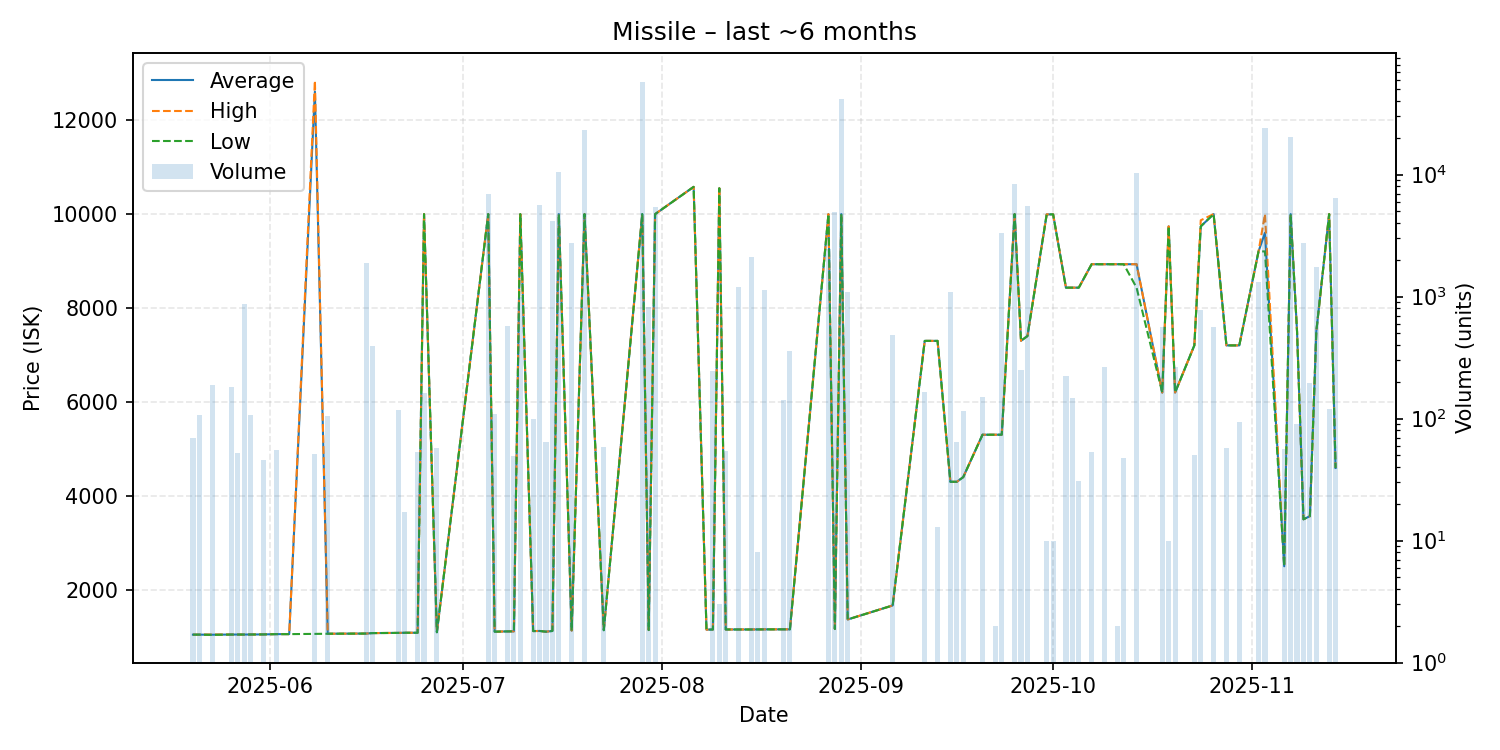

Data behind this chart, as committed beside it:
date, average, highest, lowest, order_count, volume
2025-05-20, 1047, 1047, 1047, 1, 69
2025-05-21, 1047, 1047, 1047, 1, 107
2025-05-23, 1046, 1049, 1042, 2, 190
2025-05-26, 1049, 1049, 1049, 1, 181
2025-05-27, 1049, 1049, 1049, 1, 52
2025-05-28, 1049, 1049, 1049, 1, 867
2025-05-29, 1050, 1050, 1050, 1, 107
2025-05-31, 1052, 1052, 1052, 1, 46
2025-06-02, 1058, 1058, 1058, 1, 55
2025-06-04, 1058, 1058, 1058, 1, 1
2025-06-08, 12609, 12840, 1063, 2, 51
2025-06-10, 1066, 1066, 1066, 1, 105
2025-06-16, 1070, 1070, 1070, 2, 1901
2025-06-17, 1080, 1080, 1080, 1, 396
2025-06-21, 1084, 1084, 1084, 1, 117
2025-06-22, 1087, 1087, 1087, 1, 17
2025-06-24, 1087, 1087, 1087, 1, 53
2025-06-25, 10000, 10000, 10000, 1, 161
2025-06-27, 1098, 1098, 1098, 1, 57
2025-07-05, 10000, 10000, 10000, 7, 7005
2025-07-06, 1110, 1110, 1110, 2, 109
2025-07-08, 1116, 1116, 1116, 2, 580
2025-07-09, 1117, 1117, 1117, 1, 49
2025-07-10, 10000, 10000, 10000, 1, 993
2025-07-12, 1123, 1123, 1123, 1, 100
2025-07-13, 1125, 1125, 1125, 2, 5628
2025-07-14, 1110, 1110, 1110, 1, 64
2025-07-15, 1125, 1125, 1125, 1, 4179
2025-07-16, 10000, 10000, 10000, 5, 10566
2025-07-18, 1133, 1133, 1133, 1, 2735
2025-07-20, 10000, 10000, 10000, 22, 23049
2025-07-23, 1141, 1141, 1141, 1, 58
2025-07-29, 10000, 10000, 10000, 2, 57488
2025-07-30, 1145, 1145, 1145, 1, 830
2025-07-31, 10000, 10000, 10000, 6, 5445
2025-08-06, 10580, 10580, 10580, 1, 1
2025-08-08, 1154, 1154, 1154, 1, 1
2025-08-09, 1156, 1156, 1156, 1, 246
2025-08-10, 10550, 10550, 10550, 1, 3
2025-08-11, 1157, 1157, 1157, 1, 54
2025-08-13, 1157, 1157, 1157, 2, 1203
2025-08-15, 1157, 1157, 1157, 2, 2114
2025-08-16, 1158, 1158, 1158, 1, 8
2025-08-17, 1159, 1159, 1159, 4, 1131
2025-08-20, 1160, 1160, 1160, 1, 143
2025-08-21, 1160, 1160, 1160, 1, 359
2025-08-27, 10000, 10000, 10000, 2, 2451
2025-08-28, 1167, 1167, 1167, 2, 4958
2025-08-29, 10000, 10000, 10000, 31, 41893
2025-08-30, 1370, 1370, 1370, 1, 1102
2025-09-06, 1668, 1668, 1668, 2, 486
2025-09-11, 7301, 7301, 7301, 2, 165
2025-09-13, 7301, 7301, 7301, 1, 13
2025-09-15, 4301, 4301, 4301, 1, 1097
2025-09-16, 4301, 4301, 4301, 1, 64
2025-09-17, 4401, 4401, 4401, 1, 116
2025-09-20, 5303, 5303, 5303, 2, 151
2025-09-22, 5303, 5303, 5303, 1, 2
2025-09-23, 5304, 5304, 5304, 1, 3329
2025-09-25, 10000, 10000, 10000, 3, 8388
... 31 more rows
